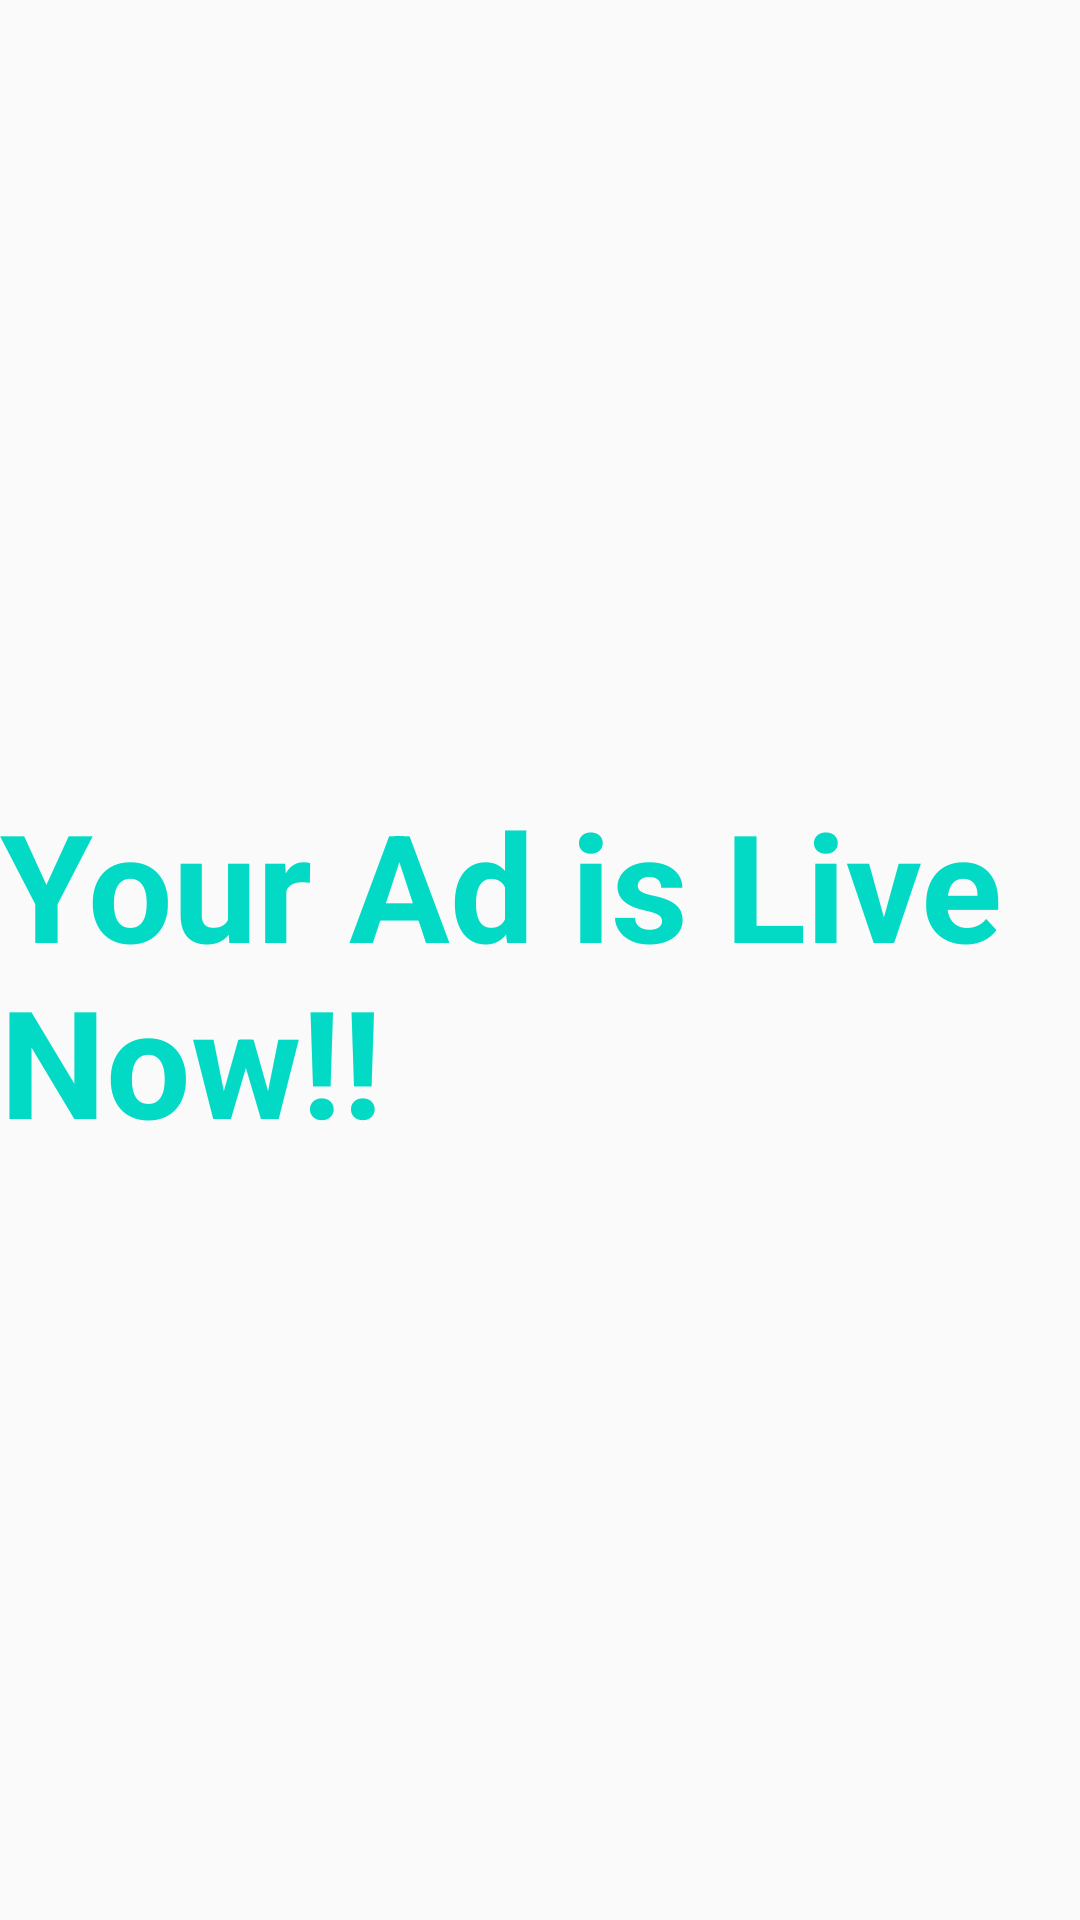

Layout XML and referenced resources for this Android screen:
<!-- AndroidManifest.xml: application theme AppTheme -->
<!-- res/layout/activity_ad_live.xml -->
<?xml version="1.0" encoding="utf-8"?>
<androidx.constraintlayout.widget.ConstraintLayout xmlns:android="http://schemas.android.com/apk/res/android"
    xmlns:app="http://schemas.android.com/apk/res-auto"
    xmlns:tools="http://schemas.android.com/tools"
    android:layout_width="match_parent"
    android:layout_height="match_parent"
    tools:context=".AdLiveActivity">

    <TextView
        android:layout_width="wrap_content"
        android:layout_height="wrap_content"
        android:layout_marginStart="8dp"
        android:layout_marginTop="8dp"
        android:layout_marginEnd="8dp"
        android:text="Your Ad is Live Now!!"
        android:textSize="50dp"
        app:layout_constraintBottom_toBottomOf="parent"
        app:layout_constraintEnd_toEndOf="parent"
        app:layout_constraintStart_toStartOf="parent"
        app:layout_constraintTop_toTopOf="parent" />
</androidx.constraintlayout.widget.ConstraintLayout>
<!-- resources referenced by this layout -->
<resources>
  <style name="AppTheme" parent="Theme.AppCompat.Light.DarkActionBar">
          
          <item name="colorPrimary">@color/colorPrimary</item>
          <item name="colorPrimaryDark">@color/colorPrimaryDark</item>
          <item name="colorAccent">@color/colorAccent</item>
          <item name="android:textColor">@color/colorAccent</item>
          <item name="android:textStyle">bold</item>
      </style>
  <!-- not gathered from this repository: default colours our renderer supplied (Android Studio template values) -->
  <color name="colorPrimary">#FF6200EE</color>
  <color name="colorPrimaryDark">#FF3700B3</color>
  <color name="colorAccent">#FF03DAC5</color>
</resources>
